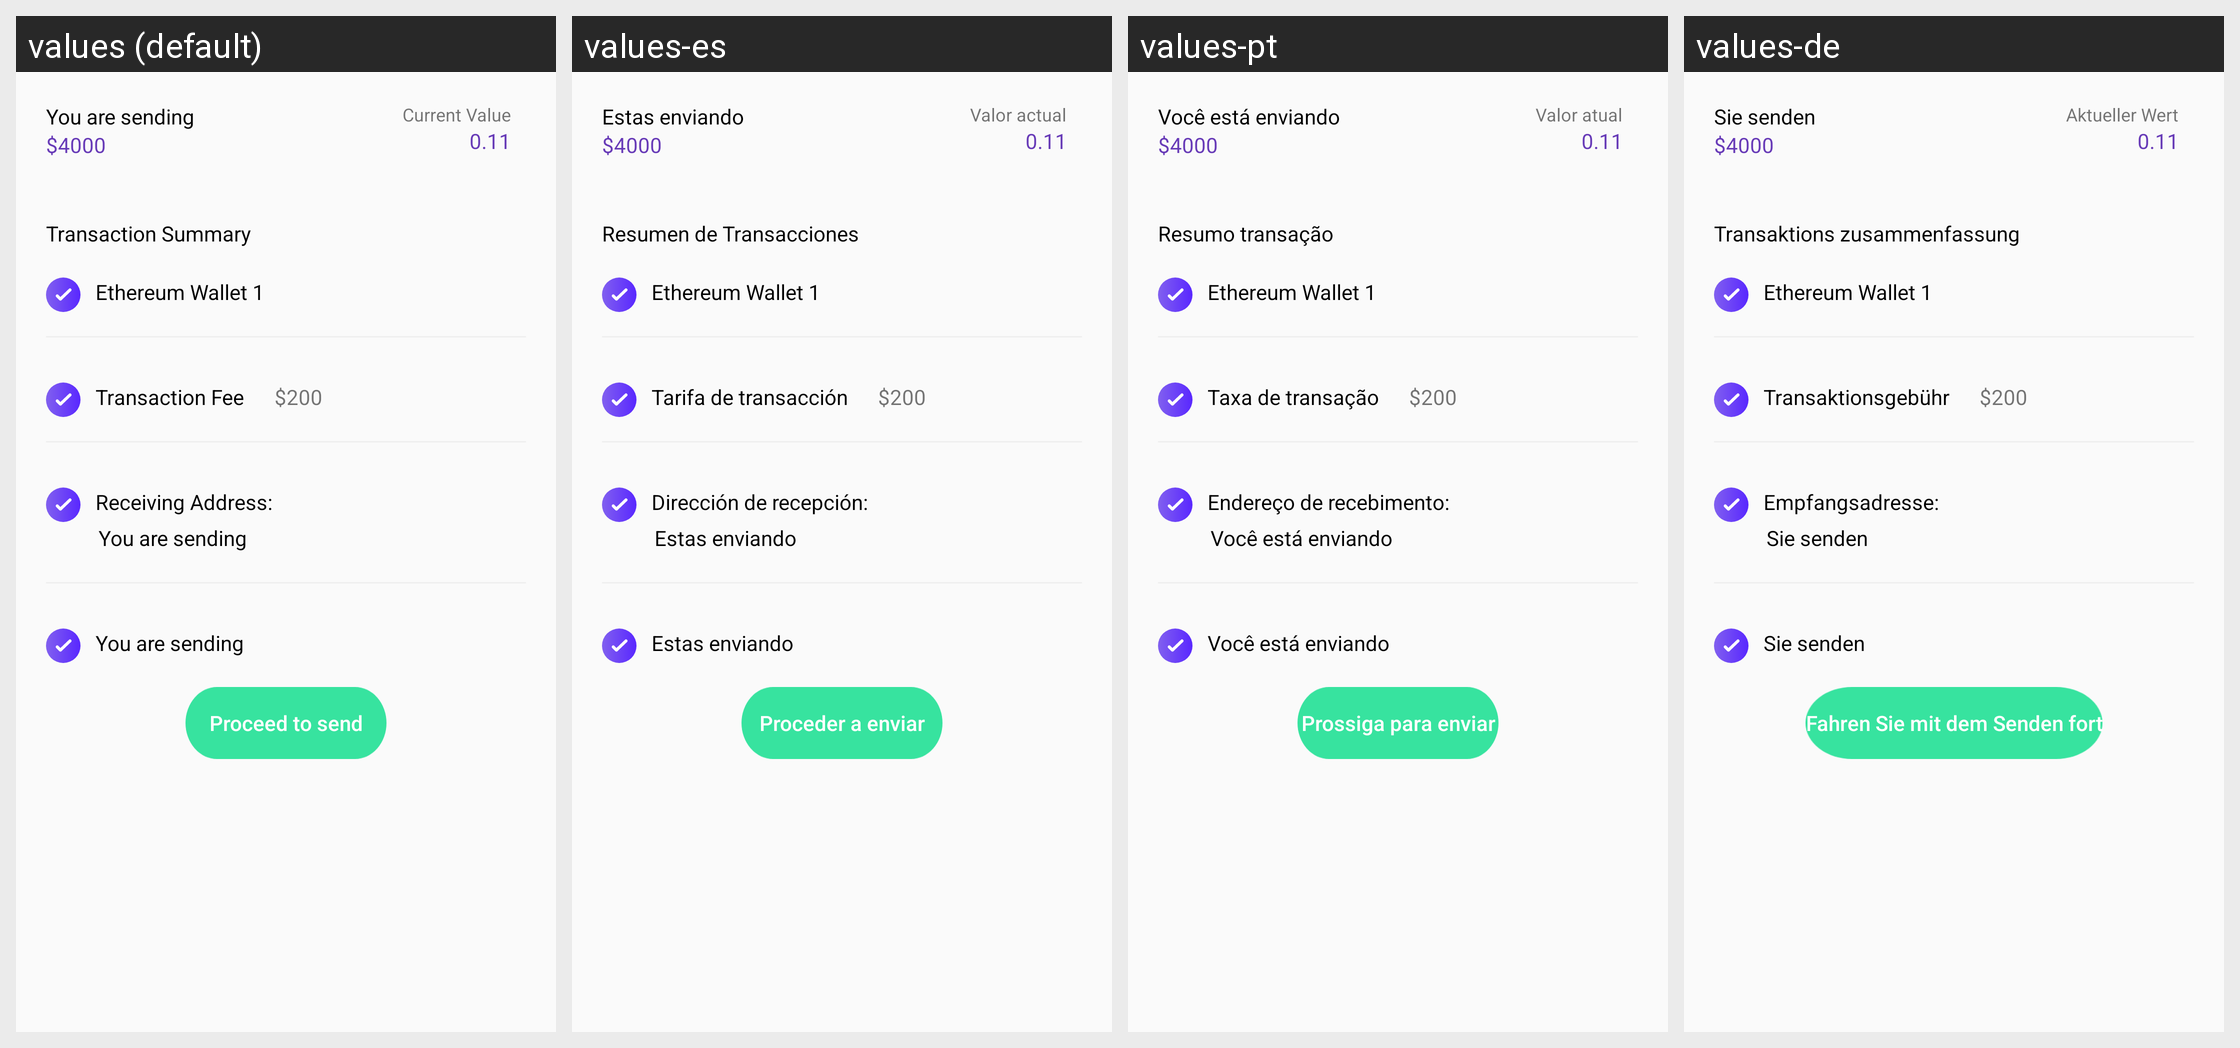

This grid shows one Android layout under several languages. Give, for every string resource on the screen, its name, the default text and each shown locale's text.
Android screen res/layout/send_process_three.xml rendered under 4 locales, left to right: values (default), values-es, values-pt, values-de. Device: Nexus 5 (rendered at 1080×1920; each locale shown at half size, 540×960, under a caption strip naming it); theme AppTheme.
Other locales in the repository, not shown: values-fr, values-it, values-ja, values-ko, values-nl, values-ru, values-zh.
Strings drawn on this screen, with the default value and each locale's value (text and hints the layout hard-codes, and strings that could not be matched under every locale, appear in the picture but are not listed):

sending
  values: You are sending
  values-es: Estas enviando
  values-pt: Você está enviando
  values-de: Sie senden

cv
  values: Current Value
  values-es: Valor actual
  values-pt: Valor atual
  values-de: Aktueller Wert

trans_sum
  values: Transaction Summary
  values-es: Resumen de Transacciones
  values-pt: Resumo transação
  values-de: Transaktions zusammenfassung

trans_fee
  values: Transaction Fee
  values-es: Tarifa de transacción
  values-pt: Taxa de transação
  values-de: Transaktionsgebühr

rec_add
  values: Receiving Address:
  values-es: Dirección de recepción:
  values-pt: Endereço de recebimento:
  values-de: Empfangsadresse:

pos2
  values: Proceed to send
  values-es: Proceder a enviar
  values-pt: Prossiga para enviar
  values-de: Fahren Sie mit dem Senden fort
